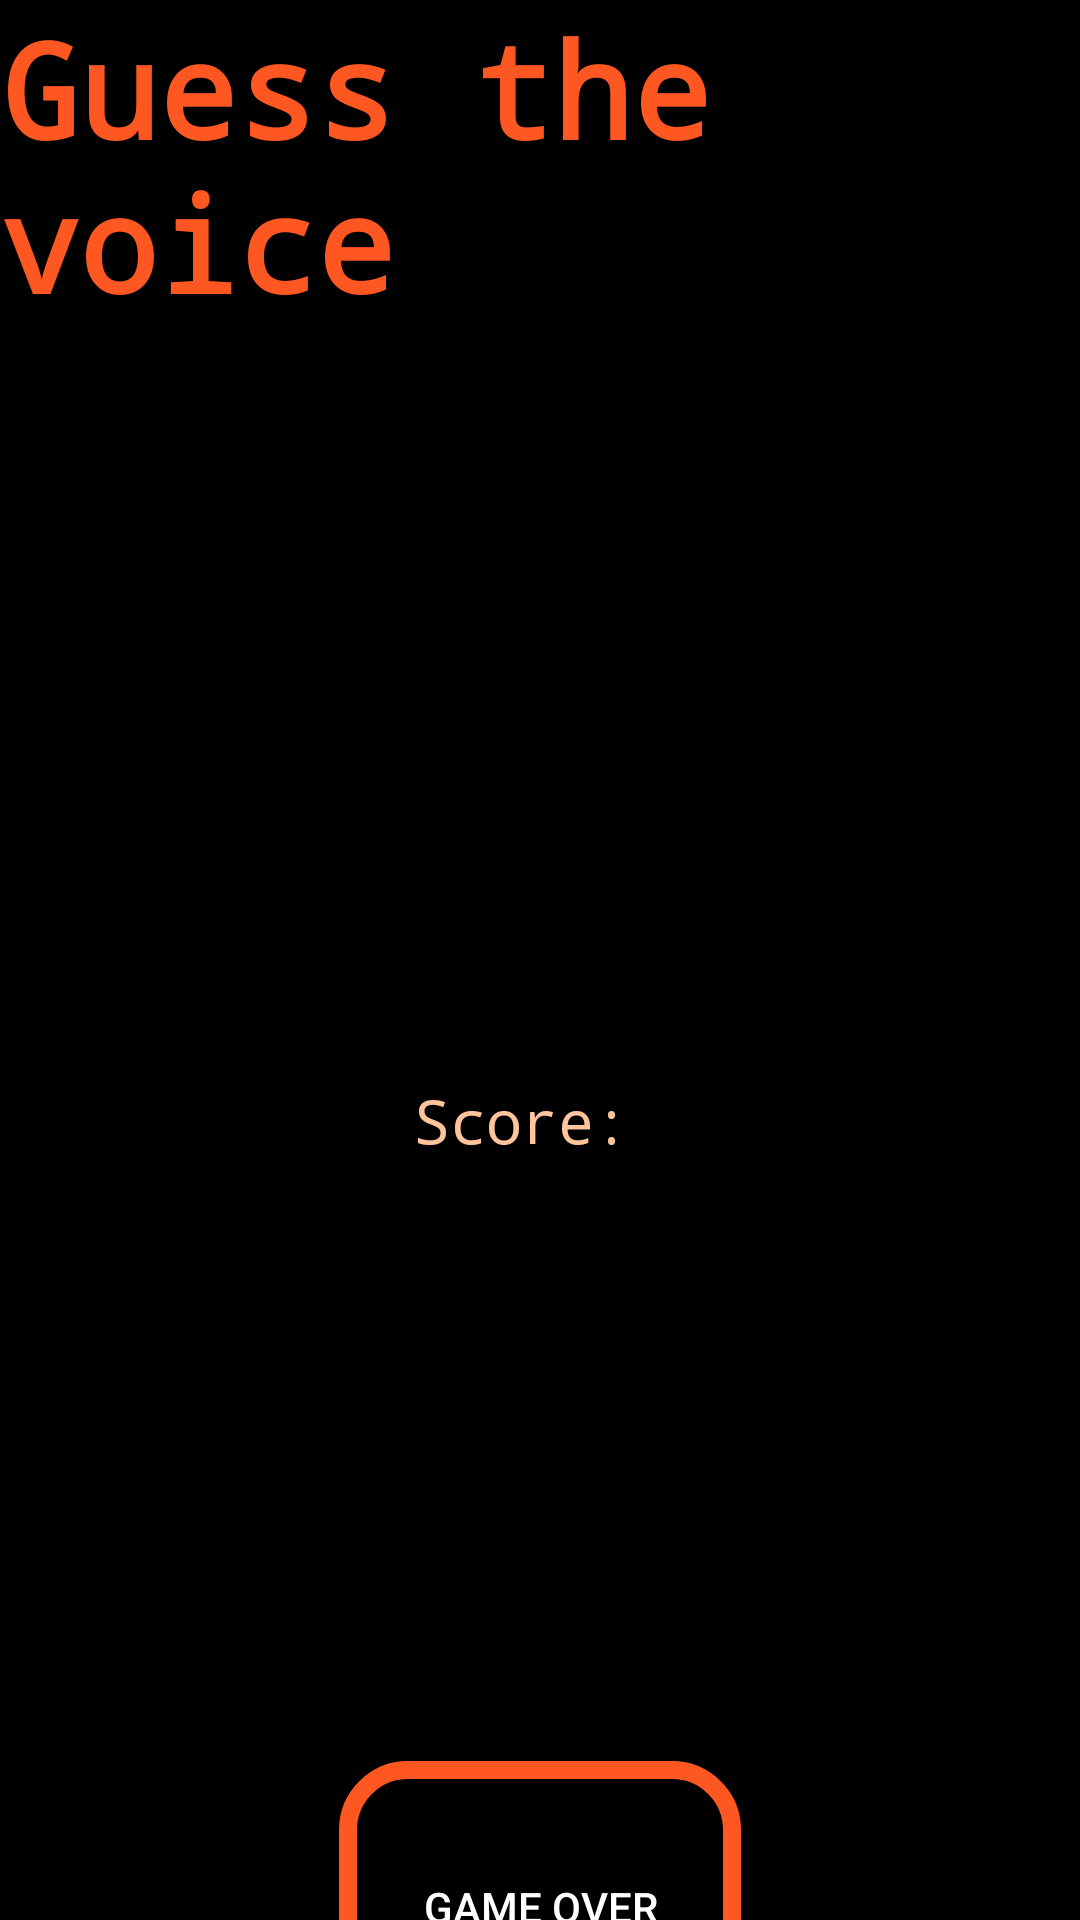

Produce the Android XML layout that renders to this screen, including the resource entries it uses.
<!-- AndroidManifest.xml: application theme Theme.PopInteraction -->
<!-- res/layout/activity_guess_voice_score.xml -->
<?xml version="1.0" encoding="utf-8"?>
<androidx.constraintlayout.widget.ConstraintLayout
    xmlns:android="http://schemas.android.com/apk/res/android"
    xmlns:app="http://schemas.android.com/apk/res-auto"
    xmlns:tools="http://schemas.android.com/tools"
    android:layout_width="match_parent"
    android:layout_height="match_parent"
    android:background="#000000"
    tools:context=".guessvoice.GuessVoiceScore">

    <TextView
        android:id="@+id/title"
        style="@style/TitleStyle"
        android:layout_width="wrap_content"
        android:layout_height="wrap_content"
        android:text="@string/guess_voice"
        app:layout_constraintEnd_toEndOf="parent"
        app:layout_constraintHorizontal_bias="0.493"
        app:layout_constraintStart_toStartOf="parent"
        app:layout_constraintTop_toTopOf="parent" />

    <TextView
        android:id="@+id/score"
        android:layout_width="0dp"
        android:layout_height="wrap_content"
        android:layout_marginTop="250dp"
        android:gravity="center"
        style="@style/TextStyle"
        android:text="Score: "
        app:layout_constraintTop_toBottomOf="@id/title"
        app:layout_constraintStart_toStartOf="parent"
        app:layout_constraintEnd_toEndOf="parent"
        app:layout_constraintHorizontal_bias="0.5"/>


    <ToggleButton
        android:id="@+id/validateButton"
        style="@style/CustomButtonStyle"
        android:layout_width="134dp"
        android:layout_height="97dp"
        android:textOff="@string/game_over"
        android:textOn="@string/game_over"
        android:layout_marginTop="200dp"
        app:layout_constraintTop_toBottomOf="@id/score"
        app:layout_constraintEnd_toEndOf="parent"
        app:layout_constraintStart_toStartOf="parent"
        tools:layout_editor_absoluteY="492dp"
        android:onClick="gameOver" />

</androidx.constraintlayout.widget.ConstraintLayout>
<!-- resources referenced by this layout -->
<resources>
  <string name="game_over">Game Over</string>
  <string name="guess_voice">Guess the voice</string>
  <style name="CustomButtonStyle" parent="Widget.AppCompat.Button">
          <item name="android:background">@drawable/custom_button_background</item>
          <item name="android:textColor">@color/white</item>
  
      </style>
  <style name="TextStyle">
          <item name="android:textColor">@color/text</item>
          <item name="android:textSize">20sp</item>
          <item name="android:fontFamily">monospace</item>
      </style>
  <style name="TitleStyle">
          <item name="android:textColor">@color/title</item>
          <item name="android:textSize">44sp</item>
          <item name="android:textStyle">bold</item>
          <item name="android:fontFamily">monospace</item>
      </style>
  <style name="Theme.PopInteraction" parent="Base.Theme.PopInteraction" />
  <!-- drawable custom_button_background (drawable) -->
  <layer-list xmlns:android="http://schemas.android.com/apk/res/android">
      <item android:drawable="@android:color/transparent" />
  
      <item>
          <shape android:shape="rectangle">
              <solid android:color="@android:color/transparent" />
              <corners android:radius="20dp"/>
              <stroke
                  android:color="#FF5722"
                  android:width="6dp"
              />
          </shape>
      </item>
  </layer-list>
  <color name="white">#FFFFFFFF</color>
  <color name="text">#FFC49C</color>
  <color name="title">#FF5722</color>
  <style name="Base.Theme.PopInteraction" parent="Theme.Material3.DayNight.NoActionBar">
          
          
      </style>
</resources>
